Labelled photos from "FOD", an image-classification folder in pardhu-inst/FOD_Dataset. The possible labels are: concrete, metal, plastic.

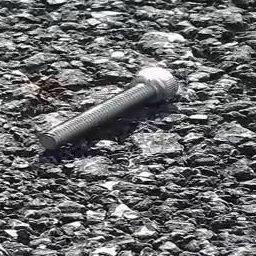
Label: metal

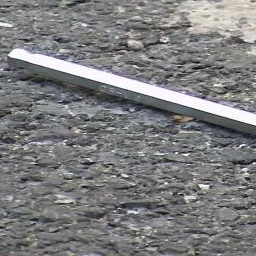
Label: metal

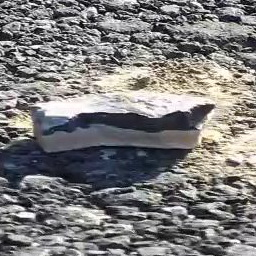
Label: concrete

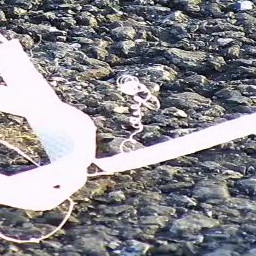
Label: plastic

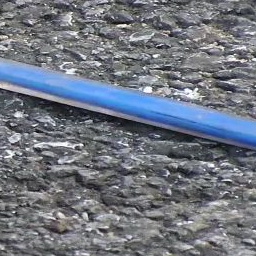
Label: plastic

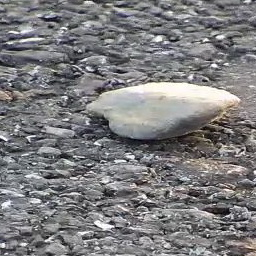
Label: concrete
